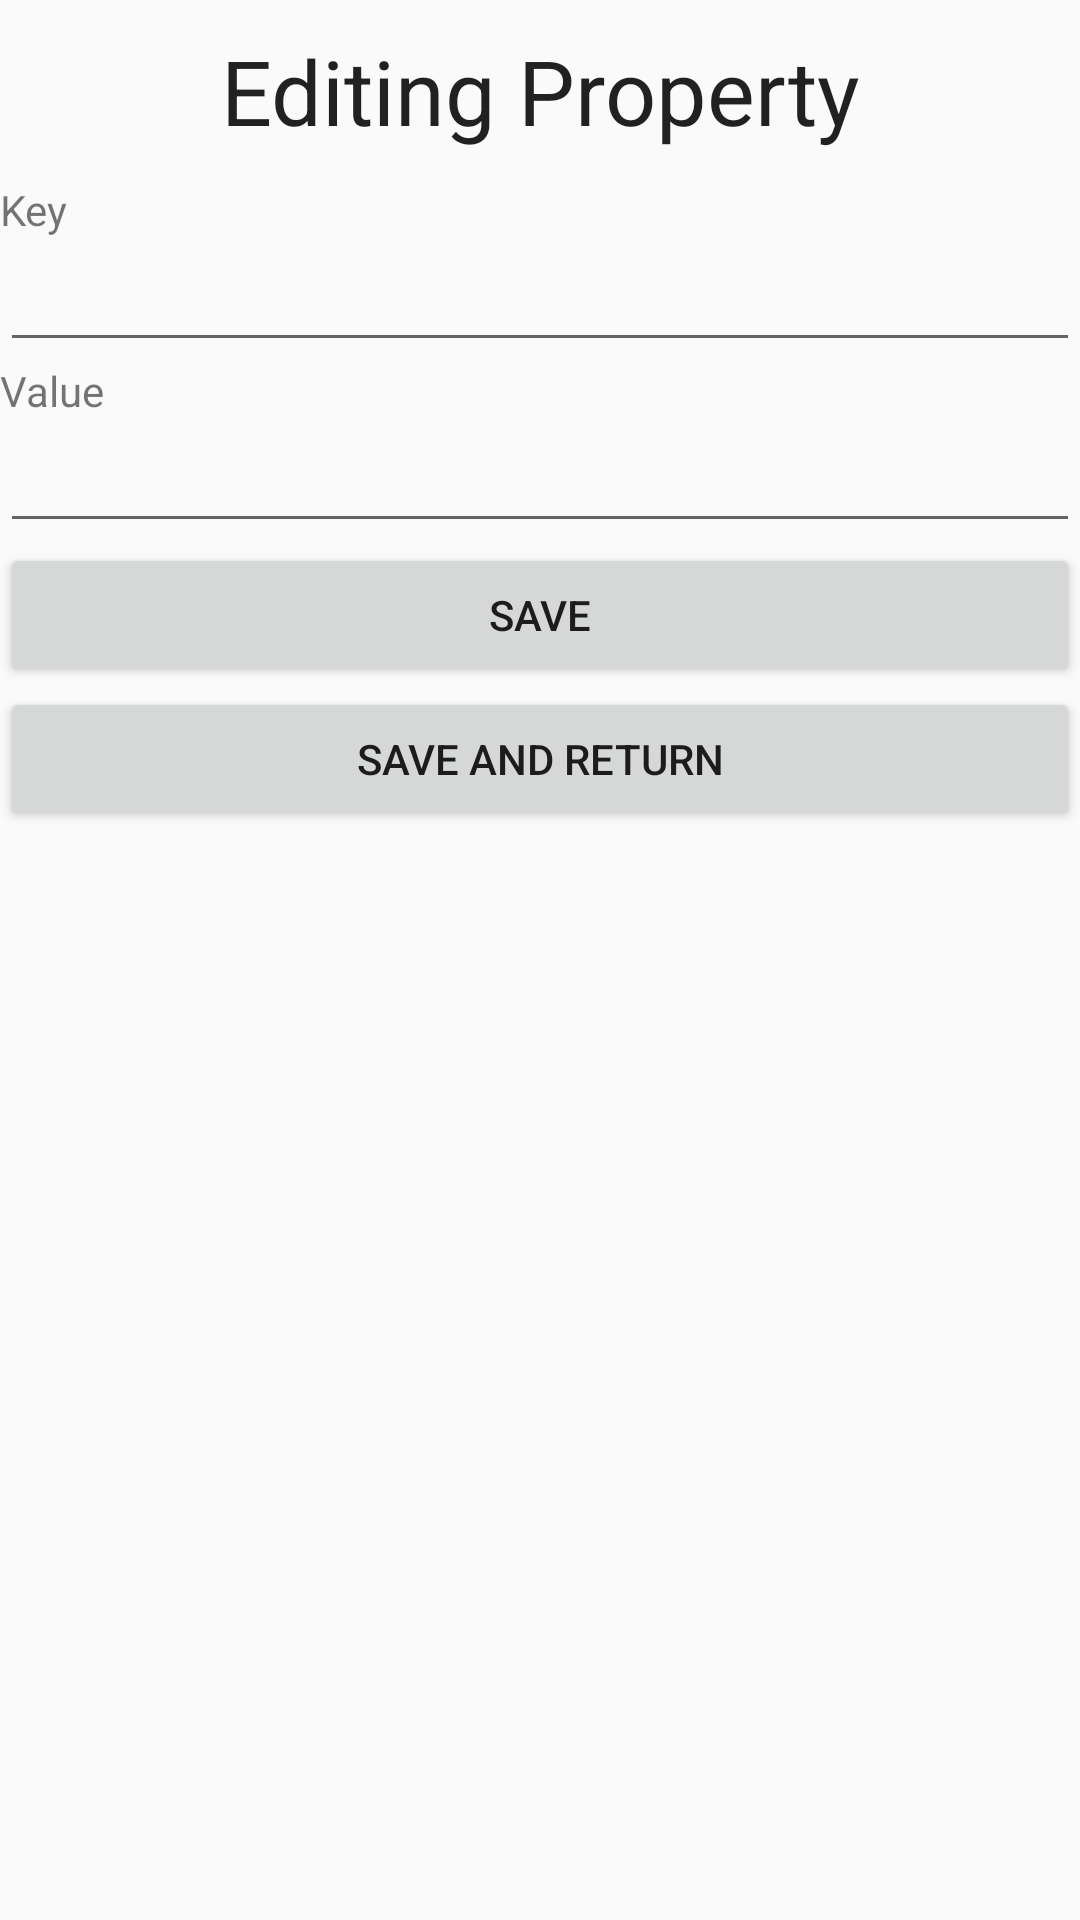

Produce the Android XML layout that renders to this screen, including the resource entries it uses.
<!-- AndroidManifest.xml: application theme AppTheme -->
<!-- res/layout/property_editor.xml -->
<?xml version="1.0" encoding="utf-8"?>
<LinearLayout xmlns:android="http://schemas.android.com/apk/res/android"
    xmlns:tools="http://schemas.android.com/tools"
    android:orientation="vertical" android:layout_width="match_parent"
    android:layout_marginLeft="20dp"
    android:layout_marginRight="20dp"
    android:layout_height="match_parent">

    <TextView
        android:id="@+id/textView3"
        android:layout_width="match_parent"
        android:layout_height="wrap_content"
        android:layout_marginBottom="10dp"
        android:layout_marginTop="10dp"
        android:text="Editing Property"
        android:textAlignment="center"
        android:textColor="?android:textColorPrimary"
        android:textSize="30sp" />

    <TextView
        android:id="@+id/textView"
        android:layout_width="match_parent"
        android:layout_height="wrap_content"
        android:text="Key" />

    <EditText
        android:id="@+id/key_text"
        android:layout_width="match_parent"
        android:layout_height="wrap_content"
        android:editable="false"
        android:ems="10"
        android:inputType="none" />

    <TextView
        android:id="@+id/textView2"
        android:layout_width="match_parent"
        android:layout_height="wrap_content"
        android:text="Value" />

    <EditText
        android:id="@+id/value_text"
        android:layout_width="match_parent"
        android:layout_height="wrap_content"
        android:ems="10"
        android:inputType="text" />

    <Button
        android:id="@+id/save"
        android:layout_width="match_parent"
        android:layout_height="wrap_content"
        android:textColor="?android:textColorPrimary"
        android:text="Save" />
    <Button
        android:id="@+id/save_back"
        android:layout_width="match_parent"
        android:layout_height="wrap_content"
        android:textColor="?android:textColorPrimary"
        android:text="Save and Return" />

</LinearLayout>
<!-- resources referenced by this layout -->
<resources>
  <style name="AppTheme" parent="Theme.AppCompat.Light.DarkActionBar">
          <item name="colorPrimary">@color/colorPrimary</item>
          <item name="colorPrimaryDark">@color/colorPrimaryDark</item>
          <item name="colorAccent">@color/colorAccent</item>
  
      </style>
  <color name="colorPrimary">#837D87</color>
  <color name="colorPrimaryDark">#000000</color>
  <color name="colorAccent">#FFFFFF</color>
</resources>
